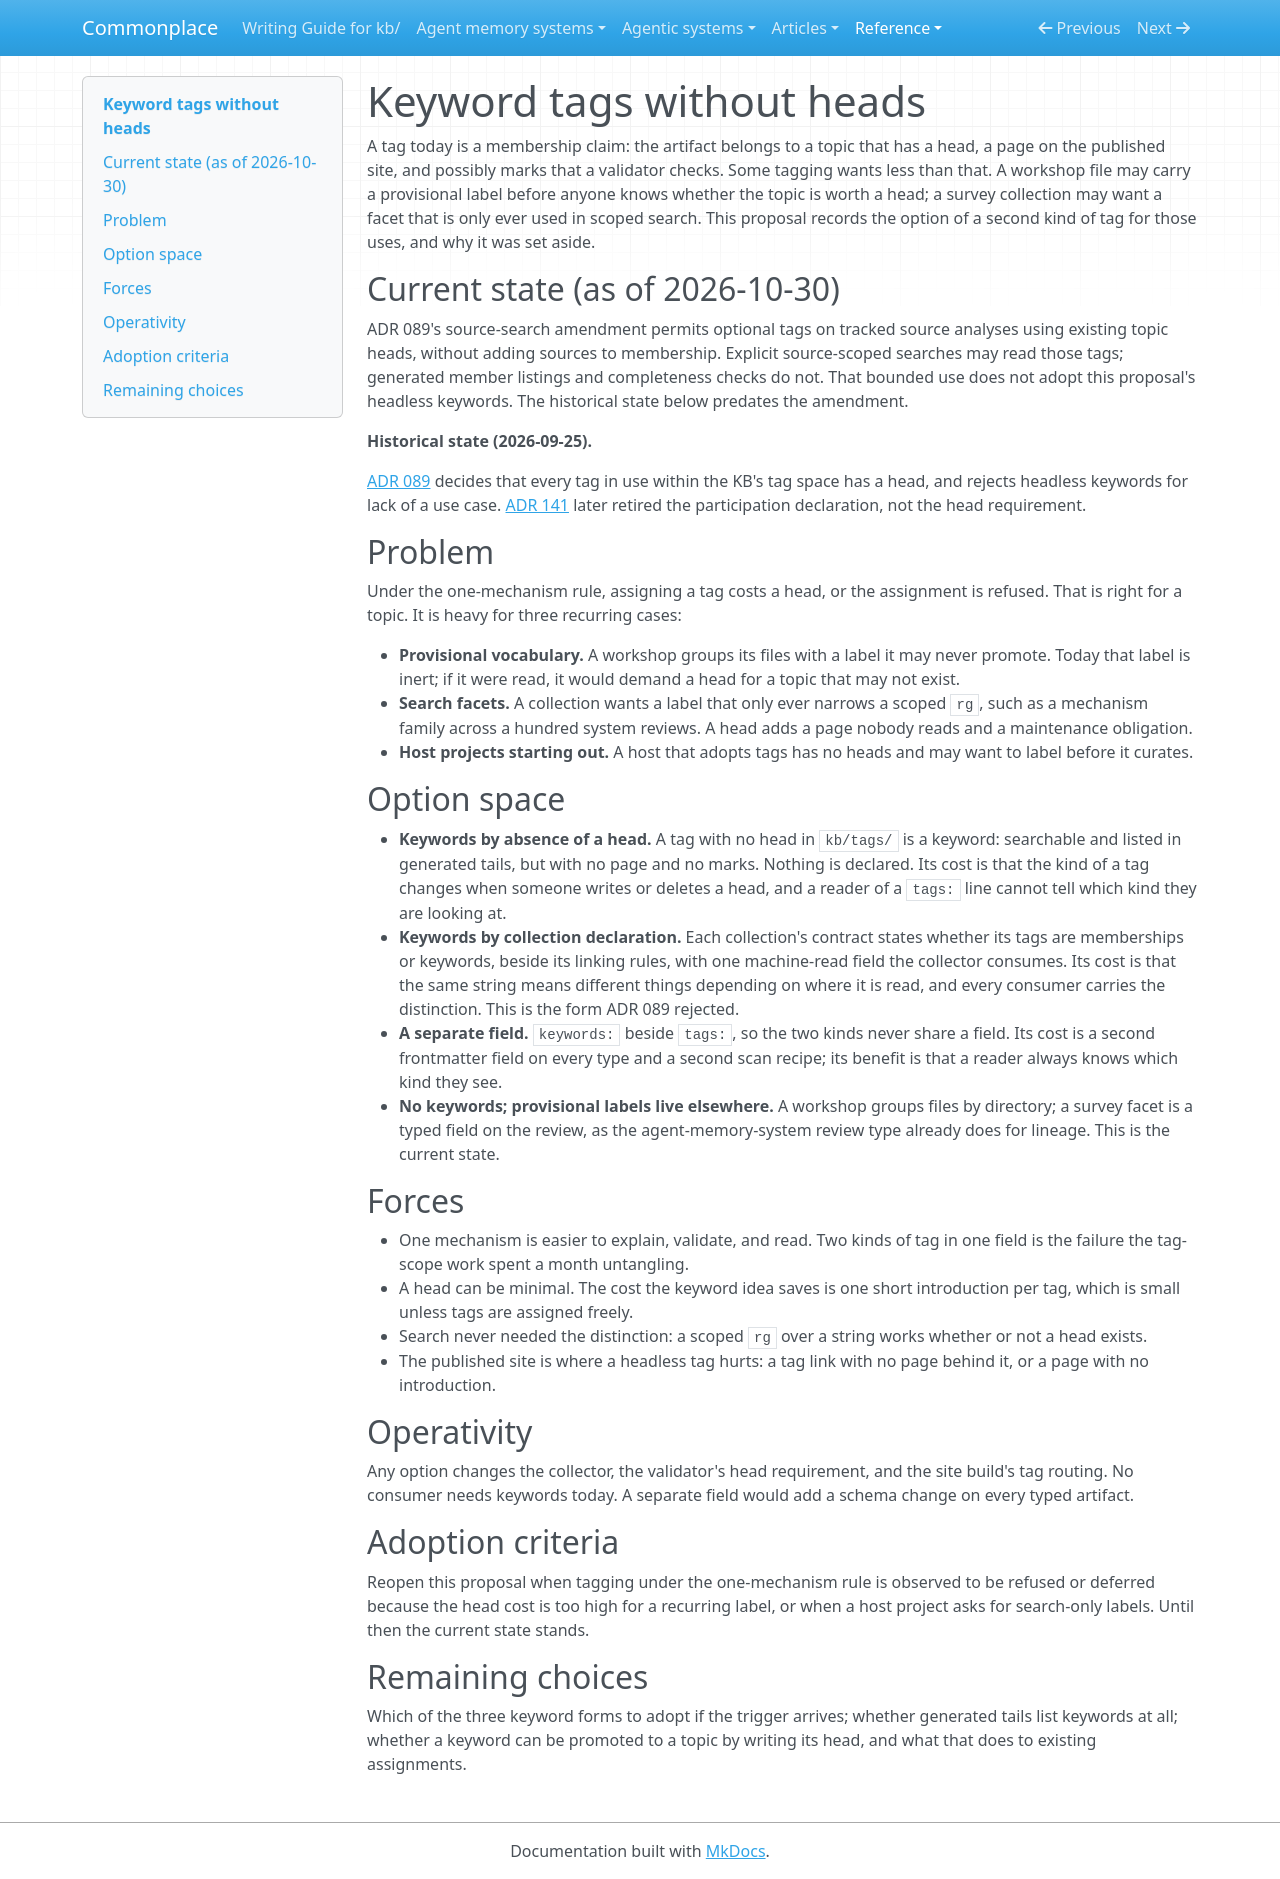

repository: zby/commonplace · page: reference/proposals/keyword-tags-without-heads/index.html · generator: mkdocs

---
description: "Proposal: a second, weaker kind of tag — a keyword with no head, no page, and no marks, for scoped search only — declared per collection; set aside by ADR 089 on YAGNI grounds until search-only tagging shows a need"
type: reference/types/design-proposal.md
tags: [kb-maintenance, curation]
---

# Keyword tags without heads

A tag today is a membership claim: the artifact belongs to a topic that has a head, a page on the published site, and possibly marks that a validator checks. Some tagging wants less than that. A workshop file may carry a provisional label before anyone knows whether the topic is worth a head; a survey collection may want a facet that is only ever used in scoped search. This proposal records the option of a second kind of tag for those uses, and why it was set aside.

## Current state (as of 2026-10-30)

ADR 089's source-search amendment permits optional tags on tracked source analyses using existing topic heads, without adding sources to membership. Explicit source-scoped searches may read those tags; generated member listings and completeness checks do not. That bounded use does not adopt this proposal's headless keywords. The historical state below predates the amendment.

**Historical state (2026-09-25).**

[ADR 089](../adr/089-tags-are-one-namespace-per-kb-with-heads-in-kb-tags.md) decides that every tag in use within the KB's tag space has a head, and rejects headless keywords for lack of a use case. [ADR 141](../adr/141-list-tag-members-by-collection.md) later retired the participation declaration, not the head requirement.

## Problem

Under the one-mechanism rule, assigning a tag costs a head, or the assignment is refused. That is right for a topic. It is heavy for three recurring cases:

- **Provisional vocabulary.** A workshop groups its files with a label it may never promote. Today that label is inert; if it were read, it would demand a head for a topic that may not exist.
- **Search facets.** A collection wants a label that only ever narrows a scoped `rg`, such as a mechanism family across a hundred system reviews. A head adds a page nobody reads and a maintenance obligation.
- **Host projects starting out.** A host that adopts tags has no heads and may want to label before it curates.

## Option space

- **Keywords by absence of a head.** A tag with no head in `kb/tags/` is a keyword: searchable and listed in generated tails, but with no page and no marks. Nothing is declared. Its cost is that the kind of a tag changes when someone writes or deletes a head, and a reader of a `tags:` line cannot tell which kind they are looking at.
- **Keywords by collection declaration.** Each collection's contract states whether its tags are memberships or keywords, beside its linking rules, with one machine-read field the collector consumes. Its cost is that the same string means different things depending on where it is read, and every consumer carries the distinction. This is the form ADR 089 rejected.
- **A separate field.** `keywords:` beside `tags:`, so the two kinds never share a field. Its cost is a second frontmatter field on every type and a second scan recipe; its benefit is that a reader always knows which kind they see.
- **No keywords; provisional labels live elsewhere.** A workshop groups files by directory; a survey facet is a typed field on the review, as the agent-memory-system review type already does for lineage. This is the current state.

## Forces

- One mechanism is easier to explain, validate, and read. Two kinds of tag in one field is the failure the tag-scope work spent a month untangling.
- A head can be minimal. The cost the keyword idea saves is one short introduction per tag, which is small unless tags are assigned freely.
- Search never needed the distinction: a scoped `rg` over a string works whether or not a head exists.
- The published site is where a headless tag hurts: a tag link with no page behind it, or a page with no introduction.

## Operativity

Any option changes the collector, the validator's head requirement, and the site build's tag routing. No consumer needs keywords today. A separate field would add a schema change on every typed artifact.

## Adoption criteria

Reopen this proposal when tagging under the one-mechanism rule is observed to be refused or deferred because the head cost is too high for a recurring label, or when a host project asks for search-only labels. Until then the current state stands.

## Remaining choices

Which of the three keyword forms to adopt if the trigger arrives; whether generated tails list keywords at all; whether a keyword can be promoted to a topic by writing its head, and what that does to existing assignments.
